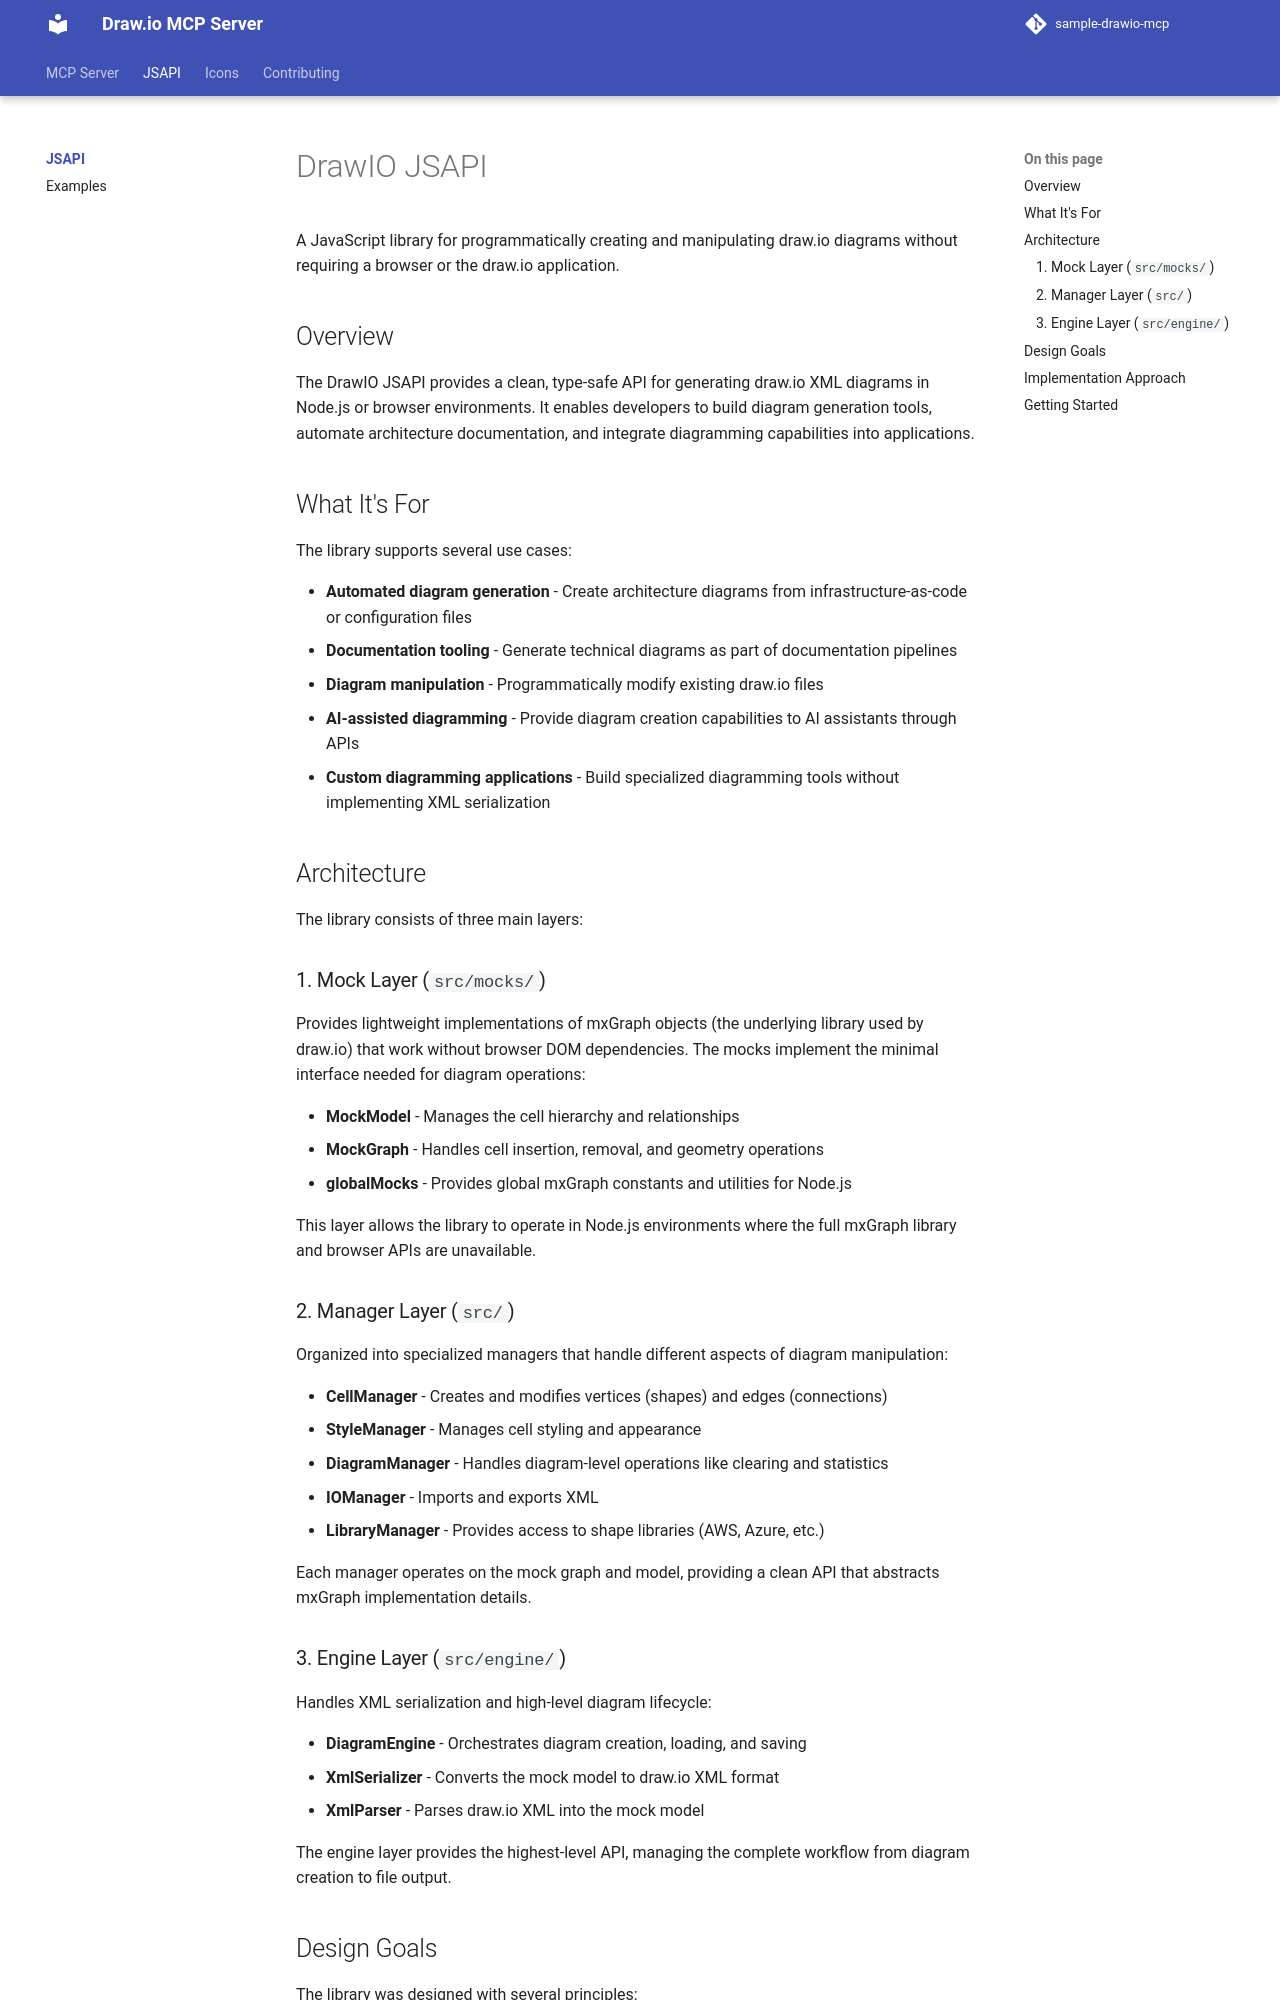

repository: aws-samples/sample-drawio-mcp · page: jsapi/index.html · generator: mkdocs

# DrawIO JSAPI

A JavaScript library for programmatically creating and manipulating draw.io diagrams without requiring a browser or the draw.io application.

## Overview

The DrawIO JSAPI provides a clean, type-safe API for generating draw.io XML diagrams in Node.js or browser environments. It enables developers to build diagram generation tools, automate architecture documentation, and integrate diagramming capabilities into applications.

## What It's For

The library supports several use cases:

- **Automated diagram generation** - Create architecture diagrams from infrastructure-as-code or configuration files
- **Documentation tooling** - Generate technical diagrams as part of documentation pipelines
- **Diagram manipulation** - Programmatically modify existing draw.io files
- **AI-assisted diagramming** - Provide diagram creation capabilities to AI assistants through APIs
- **Custom diagramming applications** - Build specialized diagramming tools without implementing XML serialization

## Architecture

The library consists of three main layers:

### 1. Mock Layer (`src/mocks/`)

Provides lightweight implementations of mxGraph objects (the underlying library used by draw.io) that work without browser DOM dependencies. The mocks implement the minimal interface needed for diagram operations:

- **MockModel** - Manages the cell hierarchy and relationships
- **MockGraph** - Handles cell insertion, removal, and geometry operations
- **globalMocks** - Provides global mxGraph constants and utilities for Node.js

This layer allows the library to operate in Node.js environments where the full mxGraph library and browser APIs are unavailable.

### 2. Manager Layer (`src/`)

Organized into specialized managers that handle different aspects of diagram manipulation:

- **CellManager** - Creates and modifies vertices (shapes) and edges (connections)
- **StyleManager** - Manages cell styling and appearance
- **DiagramManager** - Handles diagram-level operations like clearing and statistics
- **IOManager** - Imports and exports XML
- **LibraryManager** - Provides access to shape libraries (AWS, Azure, etc.)

Each manager operates on the mock graph and model, providing a clean API that abstracts mxGraph implementation details.

### 3. Engine Layer (`src/engine/`)

Handles XML serialization and high-level diagram lifecycle:

- **DiagramEngine** - Orchestrates diagram creation, loading, and saving
- **XmlSerializer** - Converts the mock model to draw.io XML format
- **XmlParser** - Parses draw.io XML into the mock model

The engine layer provides the highest-level API, managing the complete workflow from diagram creation to file output.
